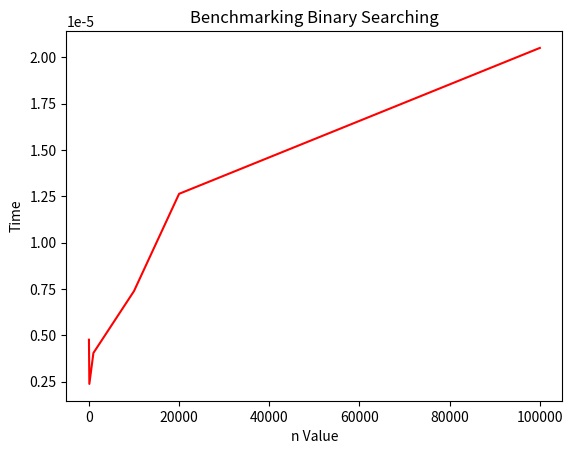

Python code for this plot:
#!/usr/bin/env python3
# -*- coding: utf-8 -*-
"""
Name: Charlotte Chen
Date: Created on Tue Feb 13 13:00:00 2018
Title: Benchmarking search algorithms
Purpose:
(1) Create a class with functions for three search algorithms - random, linear and binary.
(2) Write a program that determines the amount of time taken to search lists of 1000000 random numbers.
(3) Print the results.
"""
import time 
import random
import matplotlib.pyplot as plt

class searching: #This creates a class for these three searching algorithms. 
    
    def randomSearch(self): #This defines a function for the random search algorithm.
        startTime=time.time() #This gets the start time.
        self.lIndex=0 #This sets the lowest index to 0.
        self.hIndex=self.n2-1 #This sets the highest index to 999999.
        self.guess=False #This initializes self.guess to False.
        while self.guess==False: #This loop continues if the number has not been guessed.
            self.index=random.randint(self.lIndex,self.hIndex) #This guesses a random index from the lowest index to the highest index.
            if self.n[self.index]>self.num: #If the number at the index is greater than the set number, the current index is set to the highest index. 
                self.highest=self.n[self.index] #This sets the current number to the highest number.
                self.hIndex=self.index
            elif self.n[self.index]<self.num: #If the number at the index is smaller than the set number, the current index is set to the lowest index.
                self.lowest=self.n[self.index] #This sets the current number to the lowest number.
                self.lIndex=self.index
            if self.hIndex-self.lIndex==2 and self.n[self.hIndex-1]>self.num: #If the difference between the highest and the lowest index is 2 and the number before the number at the highest index,            
                self.guess=True #the number required is found.
            elif self.hIndex-self.lIndex==1: #If the difference between the highest and the lowest index is 1,
                self.guess=True #the number required is found, which is just the number at the highest index.
        self.timeR.append((self.trial,time.time()-startTime)) 
        #This calculates the time for the random search algorithm and appends the trial number and time to a list.
        
    def linearSearch(self): #This defines a function for the linear search algorithm.
        startTime=time.time() #This gets the start time.
        for i in range(0,self.n2): #This loop iterates through the list.
            if self.n[i]<self.num and self.n[i+1]>self.num: #If the number at the current index is smaller than the set number and the next number is larger than the set number,
                break #the number required is found.
        self.timeL.append((self.trial,time.time()-startTime))
        #This calculates the time for the linear search algorithm and appends the trial number and time to a list.
    
    def binarySearch(self): #This defines a function for the binary search algorithm.
        startTime=time.time() #This gets the start time.
        self.lIndex=0 #This sets the lowest index to 0.
        self.hIndex=self.n2-1 #This sets the highest index to 999999.
        self.guess=False #This initializes self.guess to False.
        while self.guess==False: #This loop continues if the number has not been guessed.
            self.index=int((self.lIndex+self.hIndex)/2) #This sets the current index to the integer average of the lowest and highest index.
            if self.n[self.index]>self.num: #If the number at the index is greater than the set number, the current index is set to the highest index. 
                self.highest=self.n[self.index] #This sets the current number to the highest number.
                self.hIndex=self.index
            elif self.n[self.index]<self.num: #If the number at the index is smaller than the set number, the current index is set to the lowest index.
                self.lowest=self.n[self.index] #This sets the current number to the lowest number.
                self.lIndex=self.index
            if self.hIndex-self.lIndex==2 and self.n[self.hIndex-1]>self.num:
                self.guess=True
            elif self.hIndex-self.lIndex==1:
                self.guess=True  
        #self.timeB.append((self.trial,time.time()-startTime))
        self.timeB.append(time.time()-startTime)
        #This calculates the time for the binary search algorithm and appends the trial number and time to a list.
    
    def benchmarking(self):
        self.averageT = []
        self.timeR=[] #This creates an empty list to store trial numbers and time for the Random sort algorithm.
        self.timeL=[] #This creates an empty list to store trial numbers and time for the Linear sort algorithm.
        self.timeB=[] #This creates an empty list to store trial numbers and time for the Binary sort algorithm.
        self.num=0.7 #This sets the number    
        #for x in range(0,5): #This creates five trials.
        #self.trial=x+1 #This gets the trial number.
        self.n=[]
        self.n1 = [10,100,1000,10000,20000,100000]
        for x in range(0,len(self.n1)):
            self.n2 = self.n1[x]
            for i in range(0,self.n2): #This appends 1000000 numbers between 0 and 1 to the list.
                self.n.append(random.randint(0,1000000))
            self.n.sort() #This lets the numbers in the list go from smallest to largest.
            #a.randomSearch() #This uses random search algorithm to search for the number.
                #a.linearSearch() #This uses linear search algorithm to search for the number.
            a.binarySearch() #This uses binary search algorithm to search for the number.
        for i in self.timeB:
            print(i)
            
            
        '''
        totalTimeL=0
        totalTimeB=0
        print("Random search algorithm:")#This prints the trial number and corresponding execution time for the Random search algorithm.
        print("trial#"+"         "+"time")
        for i in range(0,len(self.timeR)):
            print(str(self.timeR[i][0])+"     "+str(self.timeR[i][1]))
        for i in range(0,len(self.timeR)):
            totalTimeR+=self.timeR[i][1]
            AverageR=totalTimeR/len(self.timeR)
        print("Average: ",AverageR,"\n")
        print("Linear search algorithm:")#This prints the trial number and corresponding execution time for the Linear search algorithm.
        print("trial#"+"         "+"time")
        for i in range(0,len(self.timeL)):
            print(str(self.timeL[i][0])+"     "+str(self.timeL[i][1]))
        for i in range(0,len(self.timeL)):
            totalTimeL+=self.timeL[i][1]
            AverageL=totalTimeL/len(self.timeL)
        print("Average: ",AverageL,"\n")
        print("Binary search algorithm:") #This prints the trial number and corresponding execution time for the Binary search algorithm.
        print("trial#"+"         "+"time")
        for i in range(0,len(self.timeB)):
            print(str(self.timeB[i][0])+"     "+str(self.timeB[i][1]))  
        for i in range(0,len(self.timeB)):
            totalTimeB+=self.timeB[i][1]
            AverageB=totalTimeB/len(self.timeB)
        print("Average: ",AverageB)
        '''
        plt.plot(self.n1,self.timeB,color='red') #This generates the graph for the Bubble sort algorithm.
        plt.title('Benchmarking Binary Searching') #This creates a title for the graph.
        plt.ylabel('Time') #This creates the y label for the graph.
        plt.xlabel('n Value') #This creates the x label for the graph.
        plt.show()
     
    

a=searching() #This creates an instance of the searching class.
a.benchmarking() #This starts the program.
